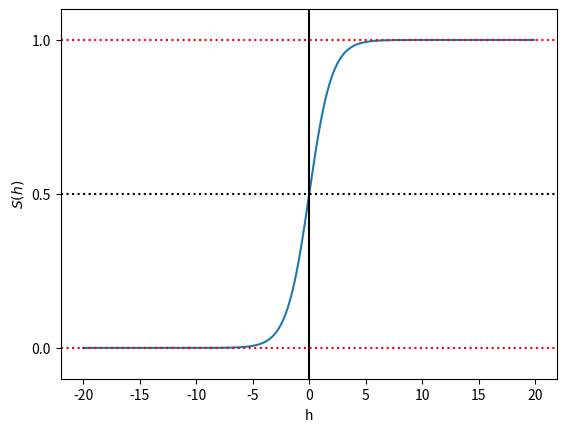

Here is the Python script that generated this plot:
#!/usr/bin/env python3
# -*- coding: utf-8 -*-
"""
Created on Mon May 22 16:26:29 2017

[redacted]
"""

import matplotlib.pyplot as plt
import numpy as np

def sigmoid(h):
    return 1.0 / (1.0 + np.exp(-h))

h = np.arange(-20, 20, 0.1) # 定义x的范围，像素为0.1
s_h = sigmoid(h) # sigmoid为上面定义的函数
plt.plot(h, s_h)
plt.axvline(0.0, color='k') # 在坐标轴上加一条竖直的线，0.0为竖直线在坐标轴上的位置
plt.axhspan(0.0, 1.0, facecolor='1.0', alpha=1.0, ls='dotted') # 加水平间距通过坐标轴
plt.axhline(y=0.5, ls='dotted', color='k') # 加水线通过坐标轴
plt.axhline(y=0, ls='dotted', color='r') # 加水线通过坐标轴
plt.axhline(y=1, ls='dotted', color='r') # 加水线通过坐标轴
plt.yticks([0.0, 0.5, 1.0]) # 加y轴刻度
plt.ylim(-0.1, 1.1) # 加y轴范围
plt.xlabel('h')
plt.ylabel('$S(h)$')
plt.show()